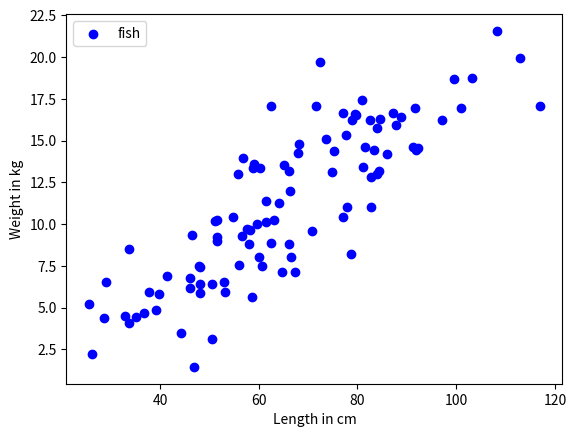

This figure's Python source:
import numpy as np
import matplotlib.pyplot as plt

np.random.seed(42)

n = 50

bass_xs = np.random.normal(55, 15, n)
bass_ys = bass_xs/10 + np.random.normal(2, 2, n)

catfish_xs = np.random.normal(80, 15, n)
catfish_ys = catfish_xs/10 + np.random.normal(7, 2, n)

fig = plt.figure()

# unlabeled plot
plt.scatter(np.append(bass_xs, catfish_xs), np.append(bass_ys, catfish_ys), color='blue', marker='o', label='fish')

# labeled plot
# plt.scatter(bass_xs, bass_ys, color='orange', marker='o', label='bass')
# plt.scatter(catfish_xs, catfish_ys, color='blue', marker='x', label='catfish')

# unlabeled new data
# plt.scatter([80], [12], color='red', marker='D', label='unlabeled')

plt.xlabel('Length in cm')
plt.ylabel('Weight in kg')
plt.legend()
plt.show()
